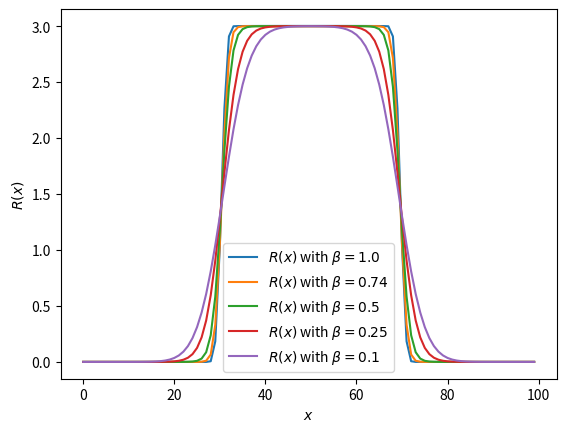

The script that saved this image:

import numpy as np
import matplotlib.pyplot as plt

# Red occupancy profile at t = 100, beta = 0.1
r10 = np.array([7.165266070961172e-8, 1.0082818772890732e-7, 1.9318849022309868e-7, 3.890274789367336e-7, 7.384212285166642e-7, 0.0000013912381578175106, 0.0000027854842281706947, 0.000005920573636513208, 0.000012988796008649449, 0.00002862224278085191, 0.00006225505149737522, 0.00013247619953867827, 0.00027473143161231616, 0.000554468752525709, 0.0010887469204903105, 0.0020802995865230587, 0.0038688983246794794, 0.007005230653965237, 0.012351711071775906, 0.0212117391151634, 0.03548242864403135, 0.057814332478244114, 0.0917430465396113, 0.14173220384113536, 0.21303731973160916, 0.31127983341368465, 0.44163296586849016, 0.6076081220296694, 0.8096122128114999, 1.043696502237454, 1.301088213352071, 1.5689945413893063, 1.8326960784947142, 2.078314619210013, 2.295270247594858, 2.4776186829832874, 2.6240459267013247, 2.7368649689421596, 2.8206065302360206, 2.8807017478315133, 2.9225194331946103, 2.9508020369371986, 2.969427912333358, 2.9813891279333, 2.9888879481678217, 2.99348148855575, 2.9962319552908383, 2.9978404816432023, 2.998755374872724, 2.9992561188816653, 2.999401501068497, 2.999215905344269, 2.998740041254694, 2.997833770742493, 2.9962288833078756, 2.9934800636605514, 2.9888872877684665, 2.981388824216838, 2.969427774226153, 2.950801974950753, 2.9225194057526935, 2.880701735847194, 2.820606525066614, 2.736864966730695, 2.6240459257527537, 2.4776186825651125, 2.295270247396868, 2.0783146191040656, 1.832696078429479, 1.568994541344764, 1.301088213320329, 1.0436965022149272, 0.8096122127959833, 0.6076081220194082, 0.44163296586198975, 0.31127983340973275, 0.21303731972929146, 0.14173220383981636, 0.09174304653887842, 0.05781433247784508, 0.035482428643818606, 0.021211739115053196, 0.012351711071721137, 0.007005230653939581, 0.003868898324668384, 0.0020802995865187067, 0.0010887469204887623, 0.0005544687525251168, 0.00027473143161168065, 0.0001324761995366682, 0.00006225505148996964, 0.000028622242754086416, 0.000012988795914194118, 0.0000059205733039263795, 0.000002785483013285522, 0.0000013912334279185125, 7.384031271614953e-7, 3.889564143686782e-7, 1.9289037437494012e-7, 9.959761989985761e-8])

# Red occupancy profile at t = 100, beta = 0.25
r25 = np.array([6.023085842389854e-9, 8.922474916407145e-9, 1.9146009054911708e-8, 3.862615856763295e-8, 7.669743829494662e-8, 1.3284446852559667e-7, 2.1437428992945857e-7, 3.7226922549033973e-7, 6.858956239770132e-7, 0.0000012783509680900567, 0.000002403514936893537, 0.000004713932100489391, 0.000009938367030646964, 0.000022300373318094225, 0.00005130175422561396, 0.0001172636729297596, 0.00026243486340712913, 0.00057275359915377, 0.001219050287114617, 0.0025326394064288157, 0.005140167262856726, 0.010197375383905687, 0.019780551675686178, 0.03751119488810177, 0.069477052377659, 0.12539639824709245, 0.21959000218393568, 0.3704872643405645, 0.5963436447887099, 0.9053459440906919, 1.283276045546632, 1.6895543069939425, 2.070896330787623, 2.3852189789756877, 2.616485675630274, 2.7717841021026617, 2.8691172080663945, 2.927118446316566, 2.9604177360798483, 2.9789912260778113, 2.989105180306924, 2.994495721995477, 2.9973115777146155, 2.9987542649400014, 2.9994797713506185, 2.9998382414941793, 3.0000125507160362, 3.0000961810424185, 3.0001358581454043, 3.00015460722257, 3.000159521169238, 3.0001529899926895, 3.0001351361374042, 3.0000957992977675, 3.00001233181171, 2.999838109071887, 2.9994796880630616, 2.9987542112314767, 2.9973115427606087, 2.994495699402697, 2.9891051660098045, 2.9789912173214996, 2.9604177309352515, 2.9271184434365254, 2.8691172065387414, 2.7717841013389957, 2.6164856752725854, 2.3852189788195965, 2.0708963307242283, 1.6895543069695518, 1.2832760455371823, 0.9053459440865725, 0.5963436447865429, 0.37048726433925055, 0.2195900021830971, 0.12539639824655796, 0.06947705237732853, 0.03751119488790675, 0.019780551675578205, 0.010197375383850708, 0.005140167262831773, 0.0025326394064192842, 0.0012190502871120314, 0.0005727535991537293, 0.00026243486340764613, 0.00011726367293017182, 0.00005130175422582406, 0.000022300373318202455, 0.000009938367030774414, 0.000004713932100776326, 0.0000024035149377045995, 0.000001278350970540205, 6.858956308203241e-7, 3.722692466689175e-7, 2.1437440061156986e-7, 1.328450138986903e-7, 7.670011386637783e-8, 3.864080927055641e-8, 1.9227846567190492e-8, 9.291785626939105e-9])

# Red occupancy profile at t = 100, beta = 0.5
r50 = np.array([1.2578267662442243e-10, 1.347333271808747e-10, 1.5791516080276806e-10, 1.816125200335715e-10, 2.5310627305036256e-10, 3.688834605985498e-10, 4.915729265212104e-10, 7.108260721440638e-10, 1.2527726405882091e-9, 2.536678219425598e-9, 5.5945279077095275e-9, 1.3213615976847337e-8, 3.343181194036758e-8, 9.158707473896078e-8, 2.726353255447833e-7, 8.918741013731862e-7, 0.0000032426638939347463, 0.000004270557795657113, 0.0000033302992223149447, 0.000009558123471571406, 0.00003508974186654243, 0.00011293128259008014, 0.00035154170879947617, 0.0010804941258491904, 0.0032929700798846797, 0.009952259959908876, 0.029721609304450013, 0.08663581487670502, 0.23865730999664228, 0.5835696895627842, 1.1762684884232568, 1.8847647488631056, 2.4583166932753358, 2.782493928555423, 2.922172929725692, 2.973606752150529, 2.9912460332743778, 2.997126781264065, 2.999065157888523, 2.9997011722543427, 2.999910396443242, 2.9999805550177925, 3.0000056778549107, 3.000016147813901, 3.0000217314187356, 3.00002546356003, 3.0000282759117947, 3.0000304307681325, 3.0000319681549006, 3.000032909510259, 3.0000332158075453, 3.0000329094443843, 3.0000319681028045, 3.0000304307120684, 3.0000282758457, 3.0000254634824732, 3.0000217313313704, 3.000016147721043, 3.000005677762583, 2.999980554932, 2.999910396368546, 2.999701172193272, 2.9990651578416054, 2.997126781230197, 2.9912460332514037, 2.9736067521358707, 2.92217292971688, 2.782493928550435, 2.45831669327273, 1.8847647488619206, 1.1762684884228283, 0.5835696895626686, 0.23865730999661844, 0.08663581487670062, 0.029721609304449056, 0.009952259959908588, 0.0032929700798845635, 0.0010804941258491434, 0.00035154170879948956, 0.00011293128259011638, 0.00003508974186664658, 0.000009558123471727089, 0.000003330299222413506, 0.000004270557795836174, 0.0000032426638940990613, 8.918741014992027e-7, 2.726353257107256e-7, 9.158707496602084e-8, 3.343181225016058e-8, 1.3213616417067387e-8, 5.59452859215889e-9, 2.536679422647874e-9, 1.2527751706959795e-9, 7.108323182514975e-10, 4.915903356319728e-10, 3.6892852524060976e-10, 2.5324349493037864e-10, 1.8224187233610647e-10, 1.611077519378354e-10, 1.446710598836557e-10])

# Red occupancy profile at t = 100, beta = 0.74
r74 = np.array([1.9442597212953128e-10, 2.450325229753606e-10, 1.5835531900121412e-10, 9.565247986060096e-11, 9.188098635396208e-11, 1.0224498277795246e-10, 8.687906078982762e-11, 7.877793383018151e-11, 9.740616371648815e-11, 1.4391933879861295e-10, 2.2797706935867092e-10, 3.810506712901684e-10, 6.764094705301254e-10, 1.2796660489019402e-9, 2.8280993464338986e-9, 1.0517270514349087e-8, 8.644048108655158e-8, 1.6261975268951021e-7, 1.764379872602571e-7, 2.8990502147739764e-7, 4.788141037884677e-7, 6.299357331482985e-7, 5.990096580323614e-7, 0.000004065165249713737, 0.000034967865364032486, 0.00024097621276035654, 0.001614309977528245, 0.01063387941100315, 0.0662955232063478, 0.3321480294431094, 1.0554219778919465, 2.0423959602050488, 2.715119049070771, 2.945548346903217, 2.9913579555455314, 2.9985590280112895, 2.999642028134997, 2.999811785882407, 2.9998449000279157, 2.999856597282599, 2.9998642932486876, 2.999870693640808, 2.999876352299949, 2.999881358812865, 2.9998857772445398, 2.999889599745118, 2.9998928024801708, 2.9998953517907934, 2.9998972012985434, 2.9998983329599427, 2.9998987062644193, 2.999898333034499, 2.9998972014257843, 2.9998953519563405, 2.9998928026330356, 2.9998895998494817, 2.999885777303771, 2.999881358851243, 2.9998763523396006, 2.999870693694049, 2.9998642933190602, 2.9998565973652083, 2.999844900111658, 2.9998117859572875, 2.9996420281959955, 2.9985590280573304, 2.9913579555781196, 2.9455483469254395, 2.715119049086037, 2.0423959602150985, 1.055421977897078, 0.33214802944475186, 0.06629552320666932, 0.010633879411052668, 0.001614309977534934, 0.00024097621276032689, 0.00003496786536339403, 0.000004065165249891995, 5.990096575880706e-7, 6.299357322554689e-7, 4.788141024826293e-7, 2.899050196904015e-7, 1.7643798255527178e-7, 1.6261973989993967e-7, 8.64404692322488e-8, 1.051726260989127e-8, 2.8280905877108482e-9, 1.2796561632717148e-9, 6.763985811710072e-10, 3.8103884752035675e-10, 2.2796423256888514e-10, 1.4390465764699796e-10, 9.738619227308922e-11, 7.873965692199227e-11, 8.676584402179151e-11, 1.0197413739322361e-10, 9.119648248624052e-11, 9.177944179468063e-11, 1.228377546174064e-10, 1.2707838864317523e-10])

# Red occupancy profile at t = 100, beta = 1
r100 = np.array([3.053317593380227e-9, 4.219299389549962e-9, 6.172717177641467e-9, 1.0276576088880349e-8, 1.4673661283015e-8, 1.7849543090977662e-8, 1.824652056286436e-8, 1.5239377239313757e-8, 9.796357247200994e-9, 3.80847308389184e-9, 9.331893820571799e-10, 6.871446792055413e-10, 6.50702024001326e-10, 9.558667037460556e-10, 1.1388492520188739e-9, 1.5937802313915056e-9, 4.0481265457618614e-9, 1.542986546495259e-8, 5.464828020561661e-8, 1.578340365428253e-7, 3.710774926164917e-7, 7.223080393553741e-7, 0.0000011851215603910528, 0.000001664952817744588, 0.000002027843268865752, 0.0000021818030454005855, 0.000002188847257045892, 0.000033134294542995894, 0.006121703124631851, 0.18398598990594944, 1.0314204297782306, 2.2628648997024694, 2.9083445523974736, 2.9990330210582075, 3.0006728997786314, 3.0010326281750483, 3.001293205862194, 3.001489553504268, 3.0016387534801905, 3.0017532506744224, 3.00184305383797, 3.001910800979091, 3.001960161251169, 3.001996629844646, 3.0020219925140785, 3.0020398766116654, 3.0020513004693656, 3.0020590002669927, 3.002062846771872, 3.0020627414707572, 3.002062758527885, 3.00206528079056, 3.00206312915337, 3.002058953365029, 3.0020512310297045, 3.0020398672136523, 3.002021992481701, 3.0019966297286653, 3.0019601610735993, 3.00191080079332, 3.001843053669487, 3.0017532505341813, 3.0016387533699738, 3.001489553421265, 3.0012932058013155, 3.001032628129865, 3.0006728997424528, 2.999033021028368, 2.9083445523781366, 2.2628648997081817, 1.0314204297969936, 0.18398598991326642, 0.006121703124731203, 0.000033134294478788954, 0.000002188847132644638, 0.000002181802788919451, 0.000002027842816673086, 0.0000016649521326627882, 0.000001185120678212445, 7.223070829095469e-7, 3.71076629082685e-7, 1.578333909644026e-7, 5.464787274684685e-8, 1.542962529951003e-8, 4.047962493678969e-9, 1.5936377847507252e-9, 1.1387101692080881e-9, 9.557327800460286e-10, 6.506040755476149e-10, 6.870238288123782e-10, 9.33015861692379e-10, 3.807652007616563e-9, 9.793816328414429e-9, 1.523420499616871e-8, 1.8237961132875006e-8, 1.783757721868867e-8, 1.4659400048645335e-8, 1.02620845808093e-8, 6.160148768913859e-9, 3.383130527884505e-9])


plt.plot(range(len(r100)), r100, label=r'$R(x)$ with $\beta=1.0$')
plt.plot(range(len(r74)), r74, label=r'$R(x)$ with $\beta=0.74$')
plt.plot(range(len(r50)), r50, label=r'$R(x)$ with $\beta=0.5$')
plt.plot(range(len(r25)), r25, label=r'$R(x)$ with $\beta=0.25$')
plt.plot(range(len(r10)), r10, label=r'$R(x)$ with $\beta=0.1$')
plt.xlabel(f'$x$')
plt.ylabel(f'$R(x)$')
plt.legend()
plt.show()
